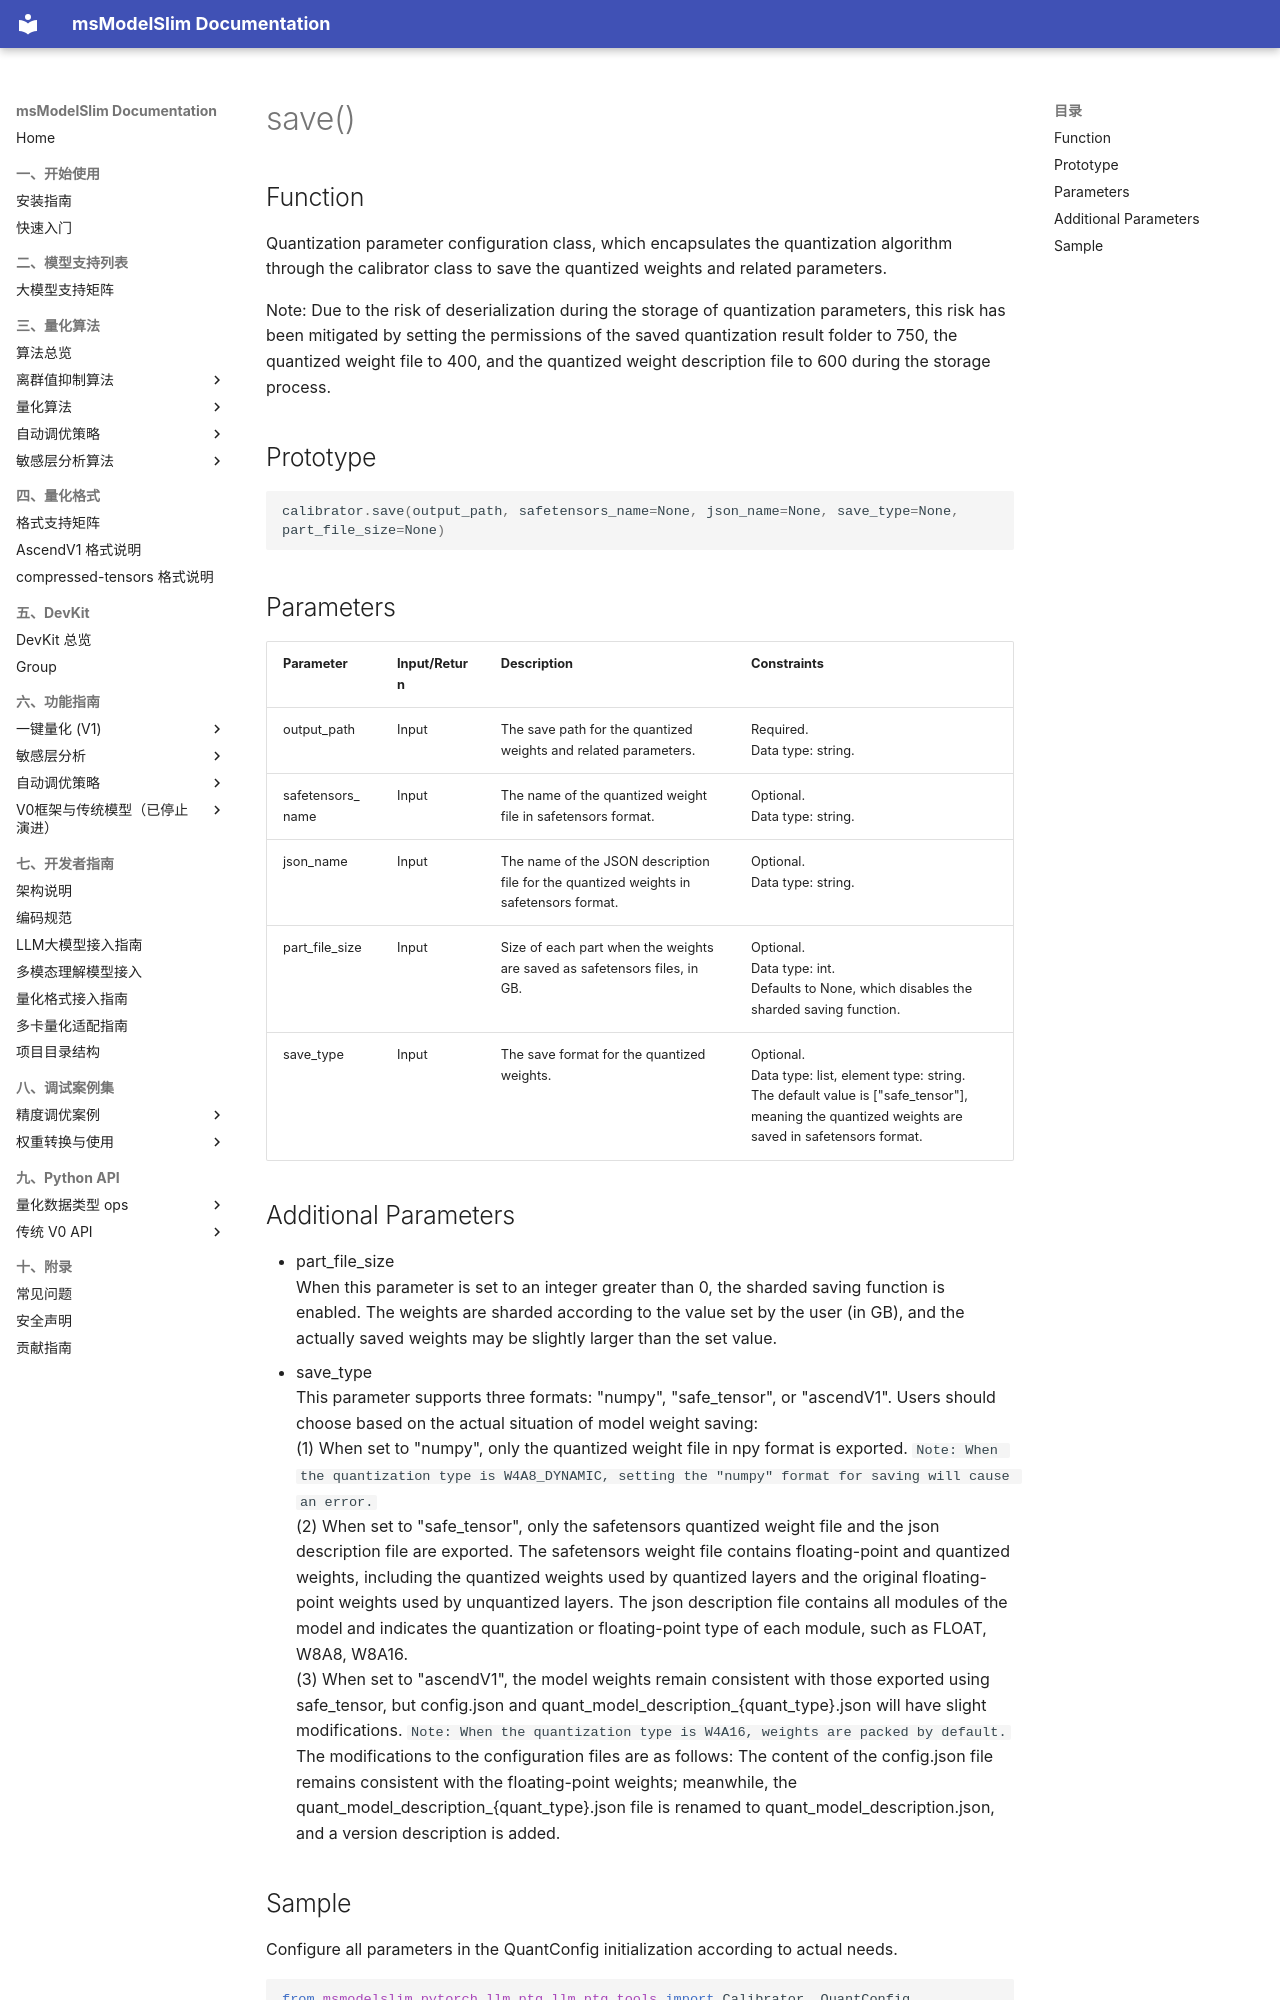

repository: Ascend/msmodelslim · page: en/api_reference/python_api_v0/foundation_model_compression_apis/foundation_model_quantization_apis/pytorch_save()/index.html · generator: mkdocs

# save()

## Function

Quantization parameter configuration class, which encapsulates the quantization algorithm through the calibrator class to save the quantized weights and related parameters.

Note: Due to the risk of deserialization during the storage of quantization parameters, this risk has been mitigated by setting the permissions of the saved quantization result folder to 750, the quantized weight file to 400, and the quantized weight description file to 600 during the storage process.

## Prototype

```python
calibrator.save(output_path, safetensors_name=None, json_name=None, save_type=None, part_file_size=None)
```

## Parameters

| Parameter | Input/Return | Description | Constraints |
| ------ | ------ | ------ | ------ |
| output_path | Input | The save path for the quantized weights and related parameters. | Required.<br>Data type: string. |
| safetensors_name | Input | The name of the quantized weight file in safetensors format. | Optional.<br>Data type: string. |
| json_name | Input | The name of the JSON description file for the quantized weights in safetensors format. | Optional.<br>Data type: string. |
| part_file_size | Input | Size of each part when the weights are saved as safetensors files, in GB. | Optional.<br>Data type: int.<br>Defaults to None, which disables the sharded saving function. |
| save_type | Input | The save format for the quantized weights. | Optional.<br>Data type: list, element type: string.<br>The default value is ["safe_tensor"], meaning the quantized weights are saved in safetensors format. |

## Additional Parameters

- part_file_size
<br>When this parameter is set to an integer greater than 0, the sharded saving function is enabled. The weights are sharded according to the value set by the user (in GB), and the actually saved weights may be slightly larger than the set value.
- save_type
<br>This parameter supports three formats: "numpy", "safe_tensor", or "ascendV1". Users should choose based on the actual situation of model weight saving:
<br>(1) When set to "numpy", only the quantized weight file in npy format is exported. `Note: When the quantization type is W4A8_DYNAMIC, setting the "numpy" format for saving will cause an error.`
<br>(2) When set to "safe_tensor", only the safetensors quantized weight file and the json description file are exported. The safetensors weight file contains floating-point and quantized weights, including the quantized weights used by quantized layers and the original floating-point weights used by unquantized layers. The json description file contains all modules of the model and indicates the quantization or floating-point type of each module, such as FLOAT, W8A8, W8A16.
<br>(3) When set to "ascendV1", the model weights remain consistent with those exported using safe_tensor, but config.json and quant_model_description_{quant_type}.json will have slight modifications. `Note: When the quantization type is W4A16, weights are packed by default.` The modifications to the configuration files are as follows: The content of the config.json file remains consistent with the floating-point weights; meanwhile, the quant_model_description_{quant_type}.json file is renamed to quant_model_description.json, and a version description is added.
